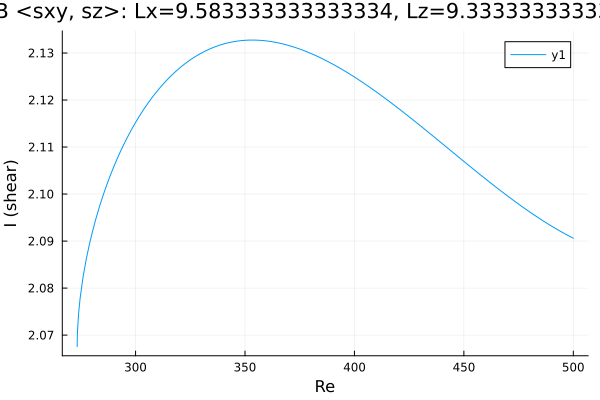

The table this chart was drawn from, first rows:
Re, shear
273.3, 2.068
273.3, 2.068
273.3, 2.068
273.3, 2.068
273.3, 2.068
273.3, 2.068
273.3, 2.068
273.3, 2.068
273.4, 2.069
273.4, 2.071
273.9, 2.074
274.6, 2.078
276.1, 2.082
277.5, 2.086
278.9, 2.089
280.3, 2.092
281.7, 2.094
283.1, 2.097
284.5, 2.099
286, 2.101
287.4, 2.103
288.8, 2.104
290.2, 2.106
291.6, 2.108
293, 2.109
294.4, 2.11
295.9, 2.112
297.2, 2.113
298.1, 2.114
298.7, 2.114
299.1, 2.115
299.4, 2.115
299.6, 2.115
299.8, 2.115
299.8, 2.115
299.9, 2.115
300, 2.115
300, 2.115
300, 2.115
300.0, 2.115
300.0, 2.115
300, 2.115
300, 2.115
300, 2.115
300.1, 2.115
300.2, 2.115
300.2, 2.115
300.4, 2.116
300.6, 2.116
300.9, 2.116
301.3, 2.116
301.9, 2.117
302.8, 2.117
304.2, 2.118
305.6, 2.119
307, 2.12
308.4, 2.121
309.8, 2.122
311.3, 2.123
312.7, 2.123
... 134 more rows
